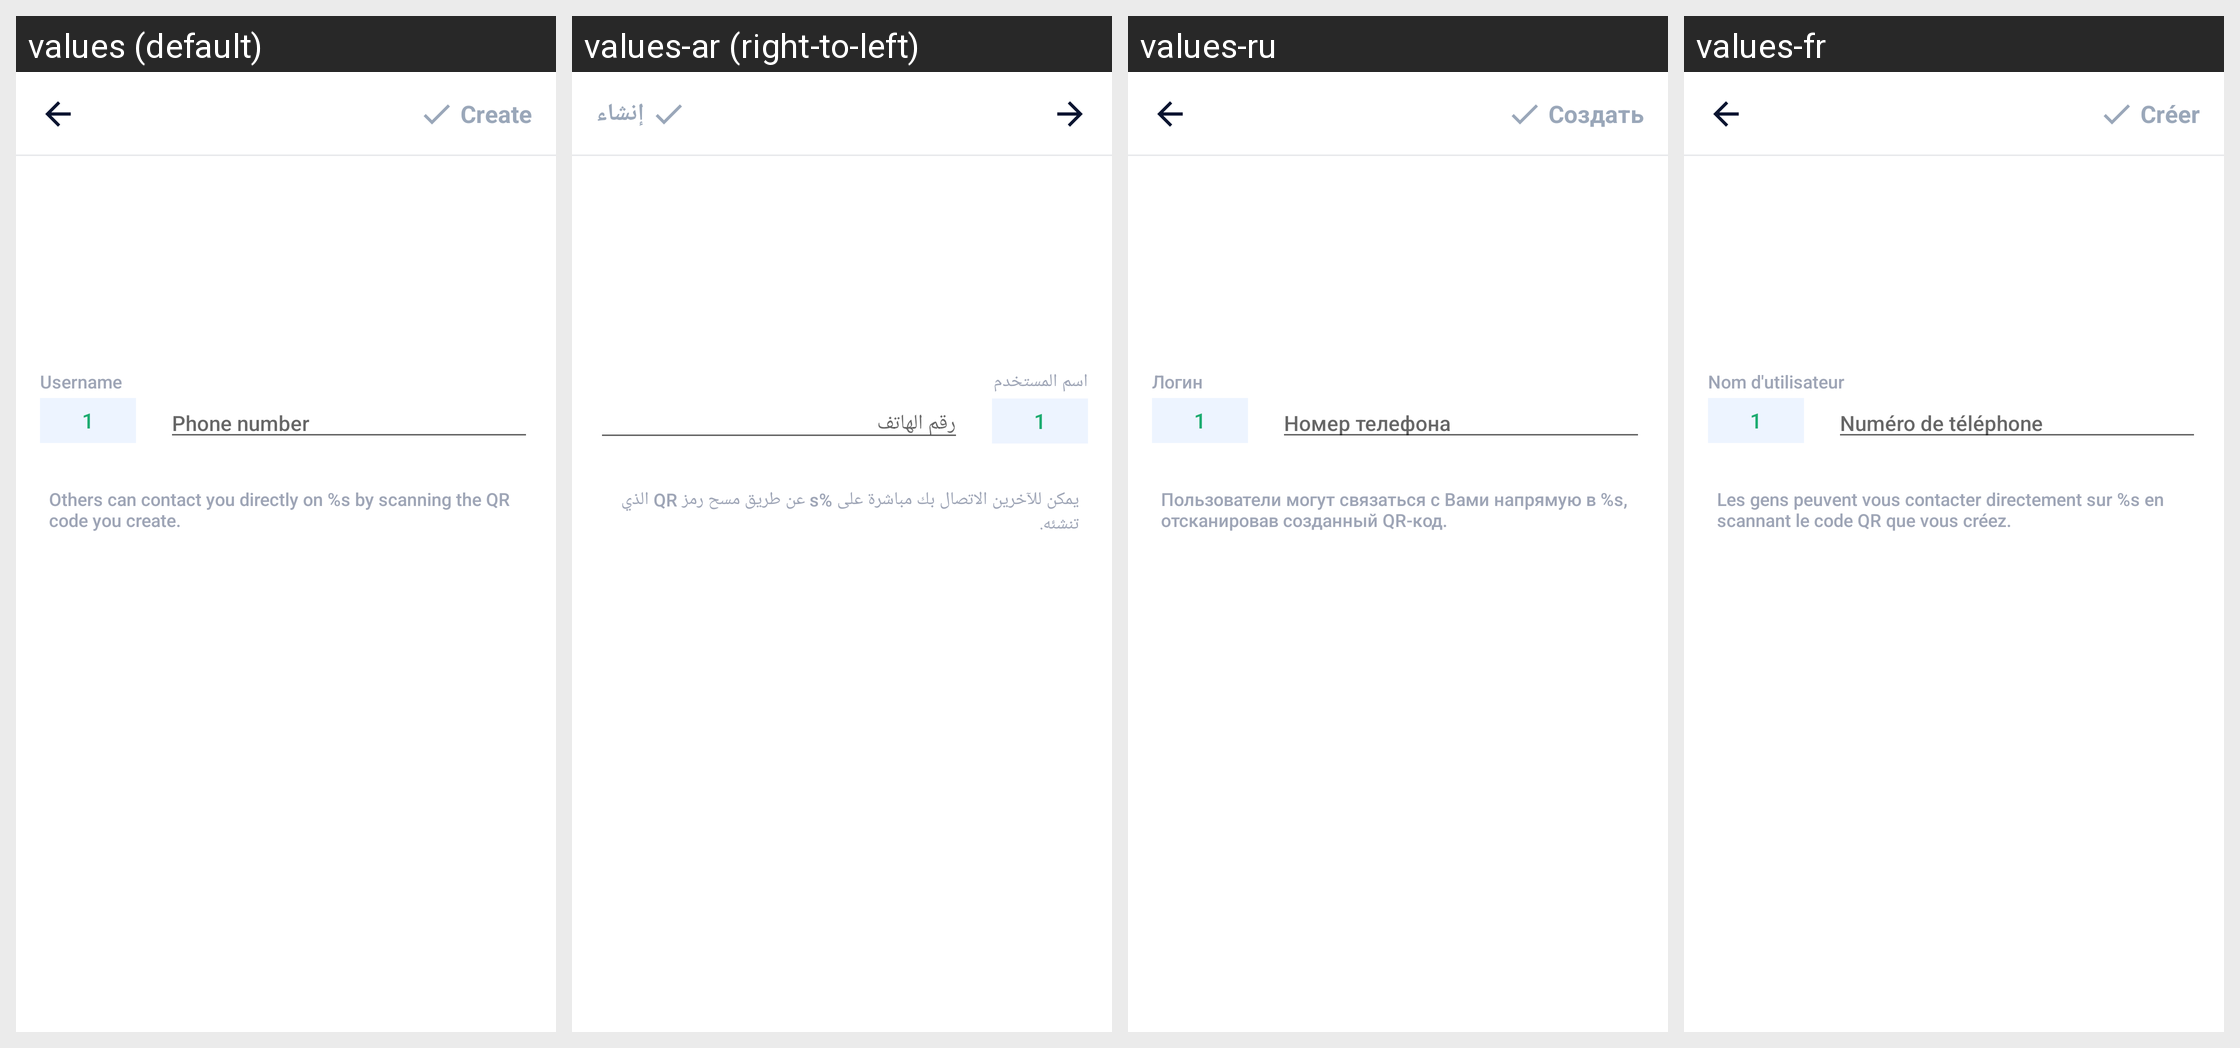

Here is an Android app screen in its default locale and in the app's own translations. Write out the translated-string differences for the strings that appear on this screen.
Android screen res/layout/activity_create_whatsapp.xml rendered under 4 locales, left to right: values (default), values-ar (right-to-left), values-ru, values-fr. Device: Nexus 5 (rendered at 1080×1920; each locale shown at half size, 540×960, under a caption strip naming it); theme AppTheme.
Other locales in the repository, not shown: values-bn, values-bn-rIN, values-de, values-en, values-es, values-fa, values-hi, values-in, values-in-rID, values-it, values-ja, values-ko, values-ms, values-nl, values-pl, values-pt, values-sv, values-th, values-th-rTH, values-tr, values-uk, values-vi, values-zh, values-zh-rCN, values-zh-rTW.
Strings drawn on this screen, with the default value and each locale's value (text and hints the layout hard-codes, and strings that could not be matched under every locale, appear in the picture but are not listed):

username
  values: Username
  values-ar: اسم المستخدم
  values-ru: Логин
  values-fr: Nom d'utilisateur

phone_number
  values: Phone number
  values-ar: رقم الهاتف
  values-ru: Номер телефона
  values-fr: Numéro de téléphone

hint_whatsapp
  values: Others can contact you directly on %s by scanning the QR code you create.
  values-ar: يمكن للآخرين الاتصال بك مباشرة على %s عن طريق مسح رمز QR الذي تنشئه.
  values-ru: Пользователи могут связаться с Вами напрямую в %s, отсканировав созданный QR-код.
  values-fr: Les gens peuvent vous contacter directement sur %s en scannant le code QR que vous créez.

main_tab_create
  values: Create
  values-ar: إنشاء
  values-ru: Создать
  values-fr: Créer
